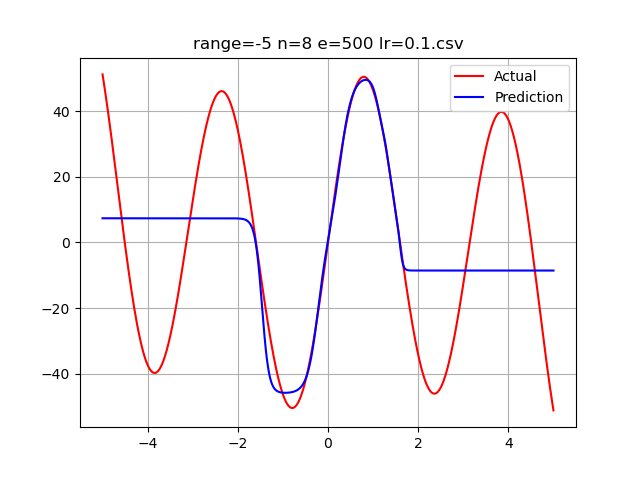

Data behind this chart, as committed beside it:
-5.0, 51.17416241104695239, 7.3480828740499005147
-4.995, 50.74, 7.348
-4.99, 50.3, 7.348
-4.985, 49.86, 7.348
-4.98, 49.42, 7.348
-4.975, 48.97, 7.348
-4.97, 48.52, 7.348
-4.965, 48.07, 7.348
-4.96, 47.61, 7.348
-4.955, 47.15, 7.348
-4.95, 46.69, 7.348
-4.945, 46.22, 7.348
-4.94, 45.75, 7.348
-4.935, 45.28, 7.348
-4.93, 44.81, 7.348
-4.925, 44.33, 7.348
-4.92, 43.85, 7.348
-4.915, 43.37, 7.348
-4.91, 42.89, 7.348
-4.905, 42.4, 7.348
-4.9, 41.91, 7.348
-4.895, 41.42, 7.348
-4.89, 40.92, 7.348
-4.885, 40.42, 7.348
-4.88, 39.92, 7.348
-4.875, 39.42, 7.348
-4.87, 38.92, 7.348
-4.865, 38.41, 7.348
-4.86, 37.9, 7.348
-4.855, 37.39, 7.348
-4.85, 36.88, 7.348
-4.845, 36.37, 7.348
-4.84, 35.85, 7.348
-4.835, 35.33, 7.348
-4.83, 34.81, 7.348
-4.825, 34.29, 7.348
-4.82, 33.77, 7.348
-4.815, 33.24, 7.348
-4.81, 32.72, 7.348
-4.805, 32.19, 7.348
-4.8, 31.66, 7.348
-4.795, 31.13, 7.348
-4.79, 30.59, 7.348
-4.785, 30.06, 7.348
-4.78, 29.52, 7.348
-4.775, 28.99, 7.348
-4.77, 28.45, 7.348
-4.765, 27.91, 7.348
-4.76, 27.37, 7.348
-4.755, 26.83, 7.348
-4.75, 26.29, 7.348
-4.745, 25.75, 7.348
-4.74, 25.2, 7.348
-4.735, 24.66, 7.348
-4.73, 24.12, 7.348
-4.725, 23.57, 7.348
-4.72, 23.02, 7.348
-4.715, 22.48, 7.348
-4.71, 21.93, 7.348
-4.705, 21.38, 7.348
-4.7, 20.83, 7.348
... 1,939 more rows
